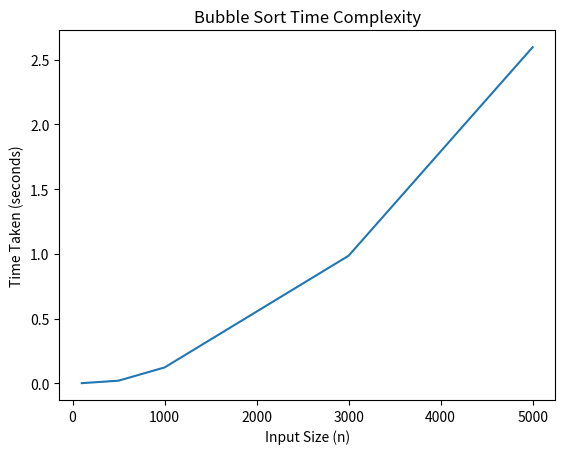

Source code (Python):
import time
import matplotlib.pyplot as plt

def bubble_sort(arr):
    n = len(arr)

    for i in range(n):
        swapped = False

        for j in range(0, n - i - 1):
            if arr[j] > arr[j + 1]:
                arr[j], arr[j + 1] = arr[j + 1], arr[j]
                swapped = True

        if not swapped:
            break


sizes = [100, 500, 1000, 3000, 5000]
times = []

for n in sizes:
    arr = list(range(n, 0, -1))  # Worst case
    start = time.time()
    bubble_sort(arr)
    end = time.time()
    times.append(end - start)

plt.plot(sizes, times)
plt.xlabel("Input Size (n)")
plt.ylabel("Time Taken (seconds)")
plt.title("Bubble Sort Time Complexity")
plt.show()
